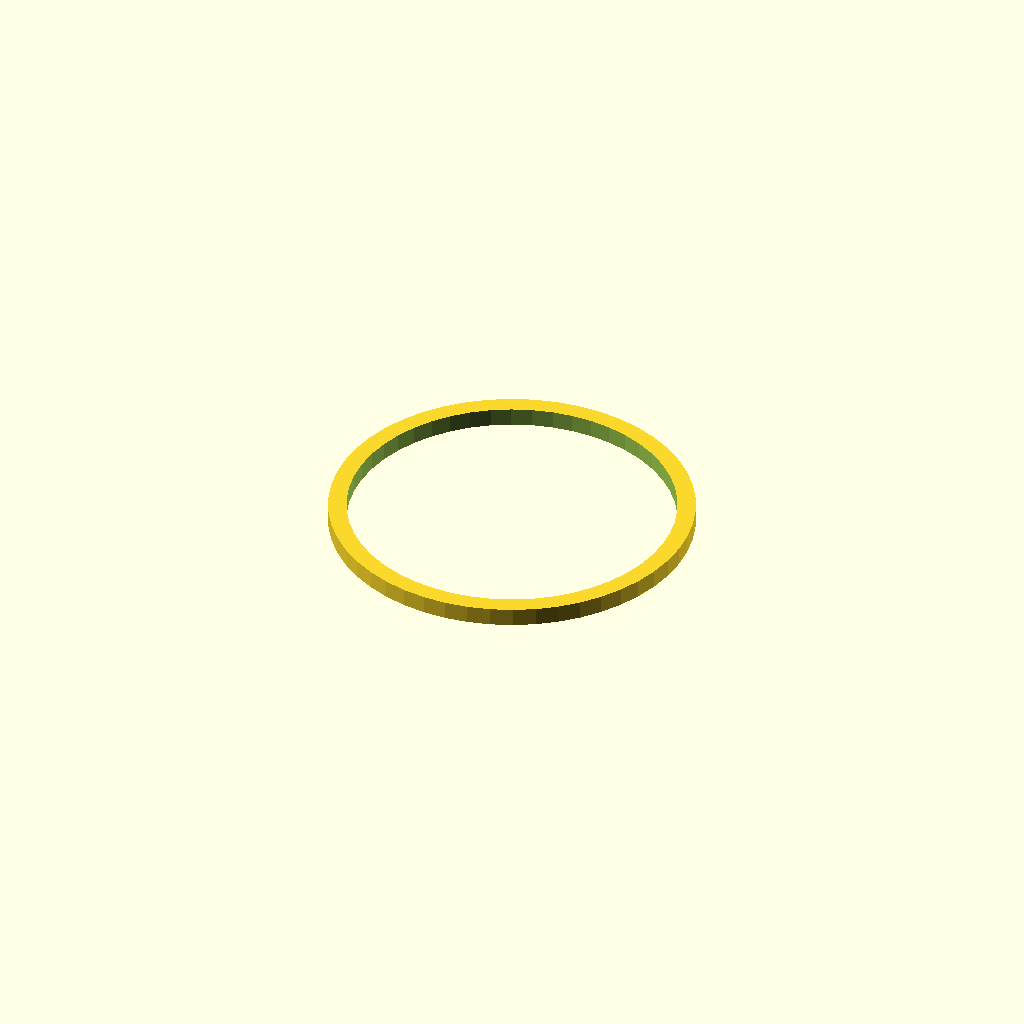
Cell 1: the model at its default parameters.
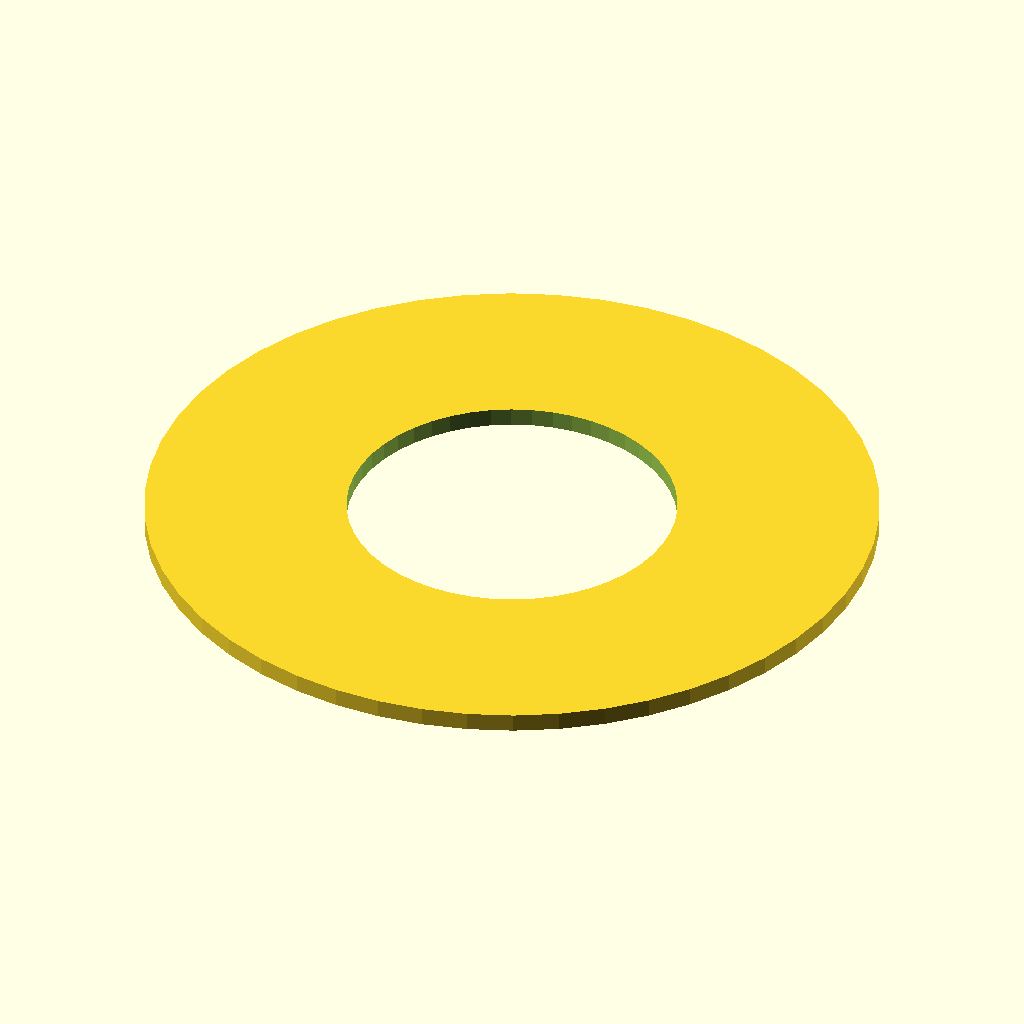
Cell 2: the same model with OD = 20.
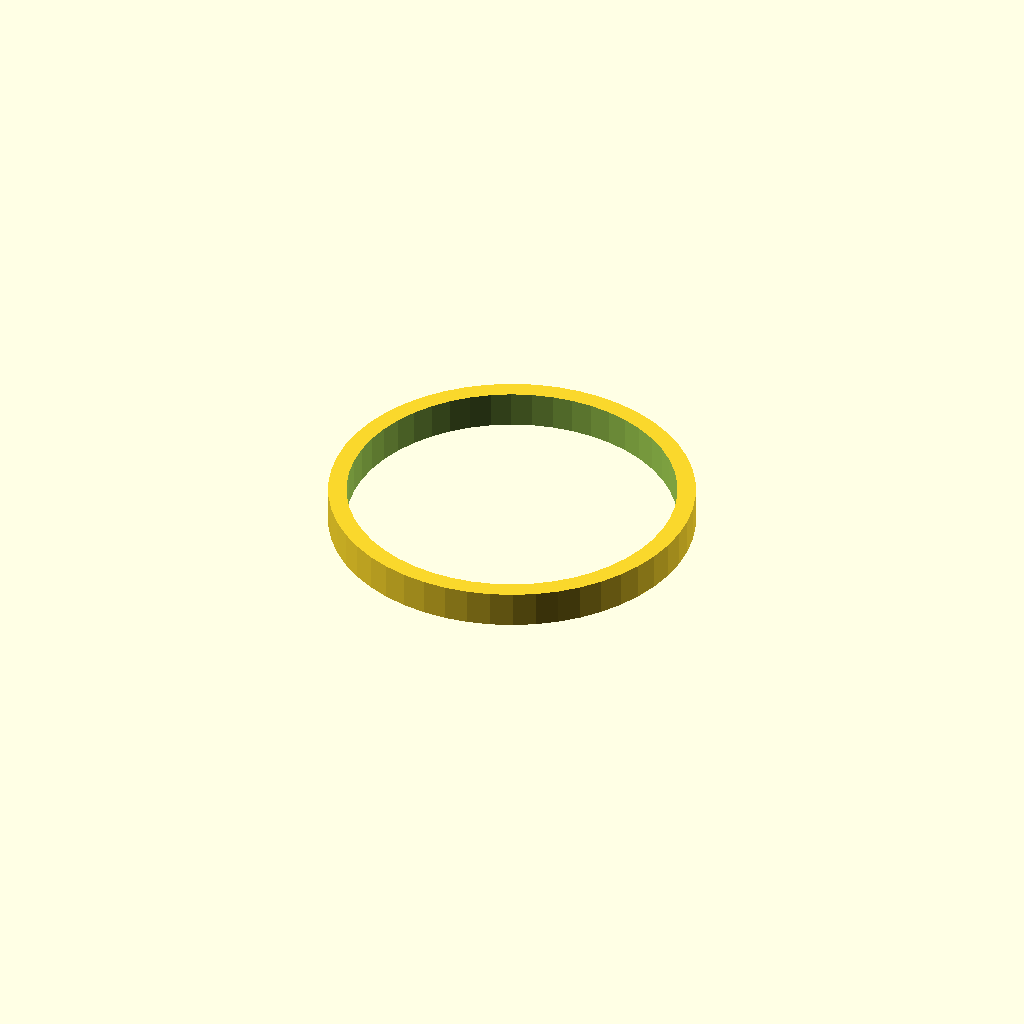
Cell 3: the same model with Height = 1.
All cells are drawn from one camera (rotation 55°, 0°, 25°, orthographic, colour scheme Cornfield), so only the parameter changes between them.
OpenSCAD source file inputs/thingiverse/files/thing-3135653/files/O-ring-Generator.scad:
//3D printable O-ring Customizer Project MY4777
//Aubrey Woern 10-3-2018

OD = 10; //Outer Diameter in mm 

ID = 9	; // Inner Diameter in mm

Height = 0.5; // Height of O-ring in mm

$fn=50;

difference(){ cylinder (d=OD,h=Height); //ring OD
              
					cylinder(d=ID,h=Height+20,center=true);
}
Customizer parameters (derived from the source; name, type, default, range or options):
OD: number, default 10
ID: number, default 9
Height: number, default 0.5
